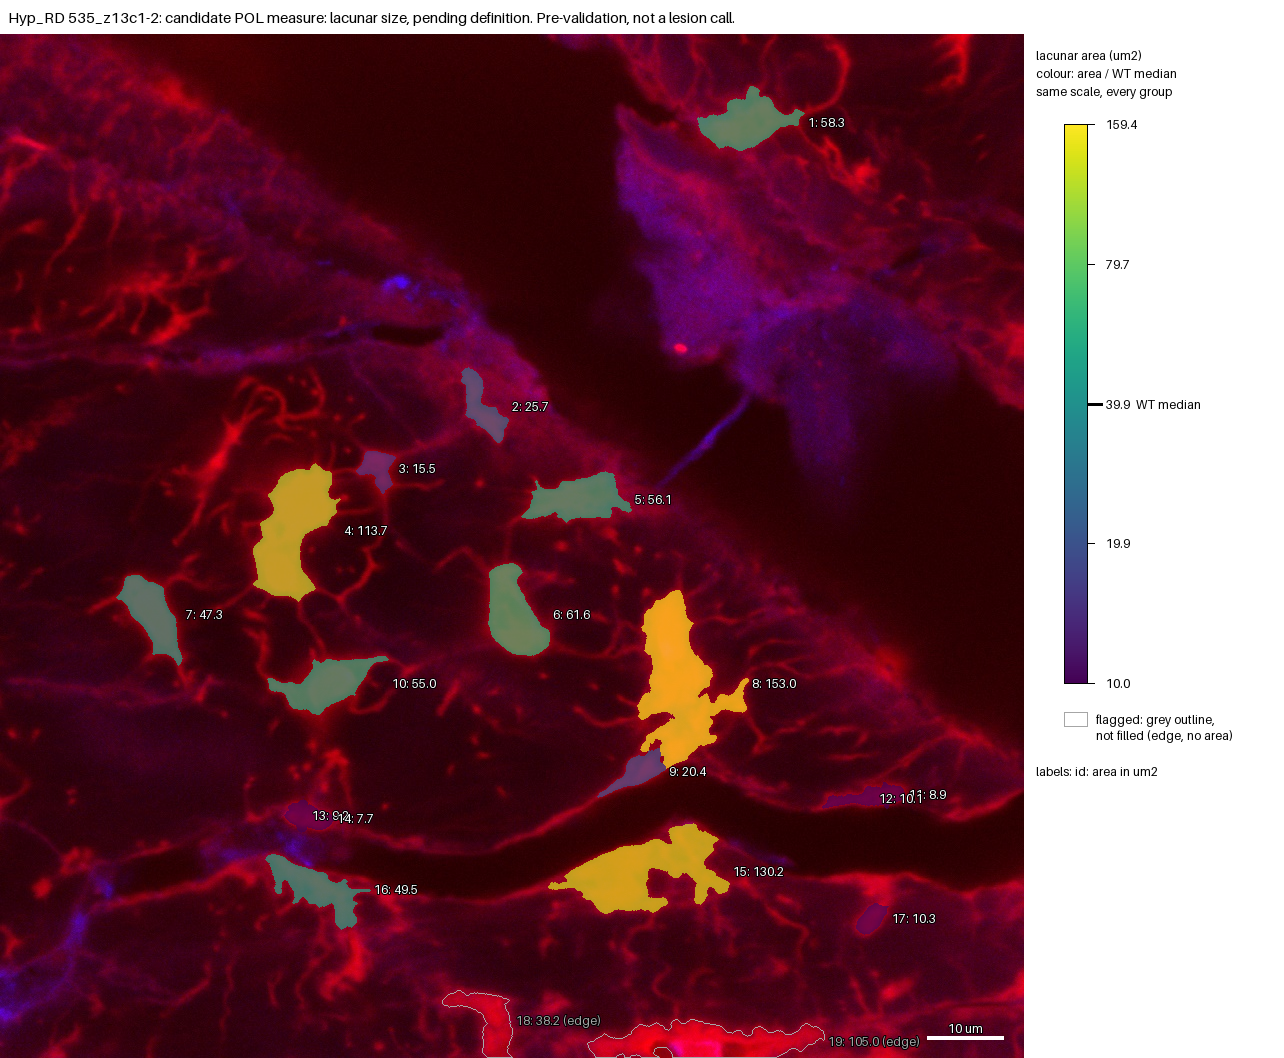

The file beside this chart, header and first rows:
id, area_um2, ratio_to_WT_median, flag
1, 58.29, 1.462, 
2, 25.65, 0.6436, 
3, 15.48, 0.3884, 
4, 113.7, 2.853, 
5, 56.11, 1.408, 
6, 61.6, 1.546, 
7, 47.34, 1.188, 
8, 153, 3.839, 
9, 20.43, 0.5126, 
10, 55.03, 1.381, 
11, 8.856, 0.2222, 
12, 10.09, 0.2531, 
13, 9.177, 0.2302, 
14, 7.689, 0.1929, 
15, 130.2, 3.267, 
16, 49.5, 1.242, 
17, 10.31, 0.2586, 
18, 38.18, , edge
19, 105, , edge
